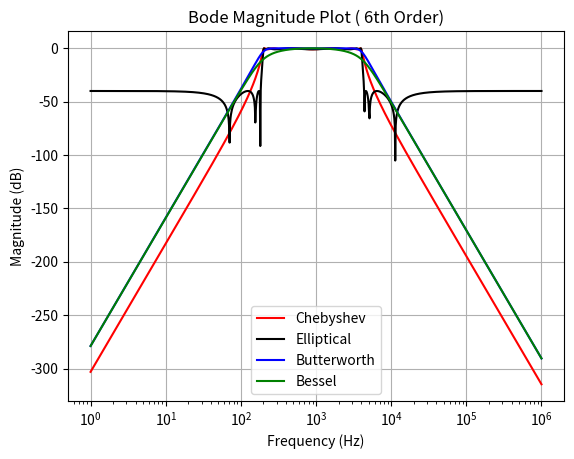
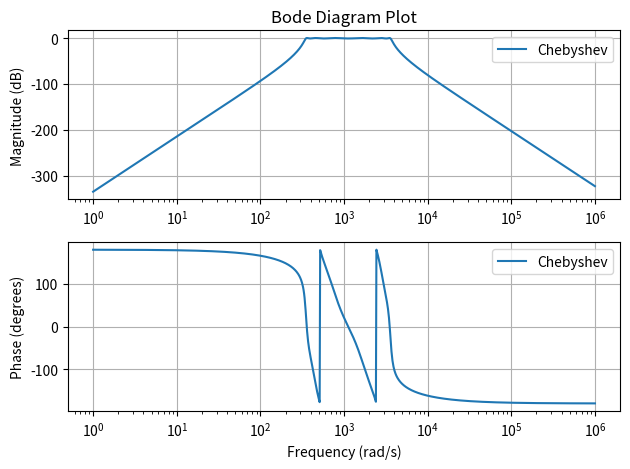

Write the Python code that produced these figures, in order.
import scipy as sp
import scipy.signal as sig
import numpy as np
from sympy import *
import matplotlib.pyplot as plt


num_eli , den_eli = sig.ellip(6, 1, 40, (200, 4000), 'bandpass', True, 'ba')
num_che, den_che = sig.cheby1(6, 1, (200, 4000), 'bandpass', analog = True, output='ba')
num_but, den_but = sig.butter(6, (200, 4000), 'bandpass', analog = True, output='ba')
num_bes, den_bes = sig.bessel(6, (200, 4000), 'bandpass', analog = True, output='ba')

print(num_eli)
print(den_eli)
print(num_che)
print(den_che)

fmin = 0 # 10^-1 = 0.1
fmax = 6
ppd  = 1000 #Points Per Decade
frequencies = np.logspace(fmin, fmax, num=ppd)

w_ellip , h_ellip   = sig.freqs(num_eli , den_eli , worN=frequencies)
w_cheb , h_cheb = sig.freqs(num_che, den_che, worN = frequencies)
w_but, h_but = sig.freqs(num_but, den_but, worN=frequencies)
w_bes, h_bes = sig.freqs(num_bes, den_bes, worN=frequencies)
plt.figure()
plt.grid(True)
plt.semilogx(w_cheb , 20 * np.log10(abs(h_cheb)) , color='red', label='Chebyshev')
plt.semilogx(w_ellip , 20 * np.log10(abs(h_ellip)) , color='black', label='Elliptical')
plt.semilogx(w_but , 20 * np.log10(abs(h_but)) , color='blue', label='Butterworth')
plt.semilogx(w_bes , 20 * np.log10(abs(h_bes)) , color='green', label='Bessel')
plt.title('Bode Magnitude Plot ( 6th Order)')
plt.ylabel('Magnitude (dB)')
plt.xlabel('Frequency (Hz)')
plt.legend()
plt.show()


num, den = sig.cheby1(6, 1, (350, 3600), 'bandpass', analog = True, output='ba')
w, h = sig.freqs(num , den , worN=frequencies)

plt.figure()
plt.subplot(2, 1, 1)
plt.grid(True)
plt.semilogx(w , 20 * np.log10(abs(h)), label='Chebyshev')
plt.title('Bode Diagram Plot')
plt.ylabel('Magnitude (dB)')
plt.grid(True)
plt.legend()

plt.subplot(2, 1, 2)
plt.semilogx(w  , np.angle(h  , deg=True),  label='Chebyshev')
plt.xlabel('Frequency (rad/s)')
plt.ylabel('Phase (degrees)')
plt.grid(True)
plt.legend()

plt.tight_layout()
plt.show()

s    = symbols("s")
zn   = len(num) - 1
pn   = len(den) - 1
precision = 2
naux = sum([ num[j]*s**(zn-j) for j in range(zn+1)]).evalf(precision)
daux = sum([ den[j]*s**(pn-j) for j in range(pn+1)]).evalf(precision)

print(latex(naux/daux))
